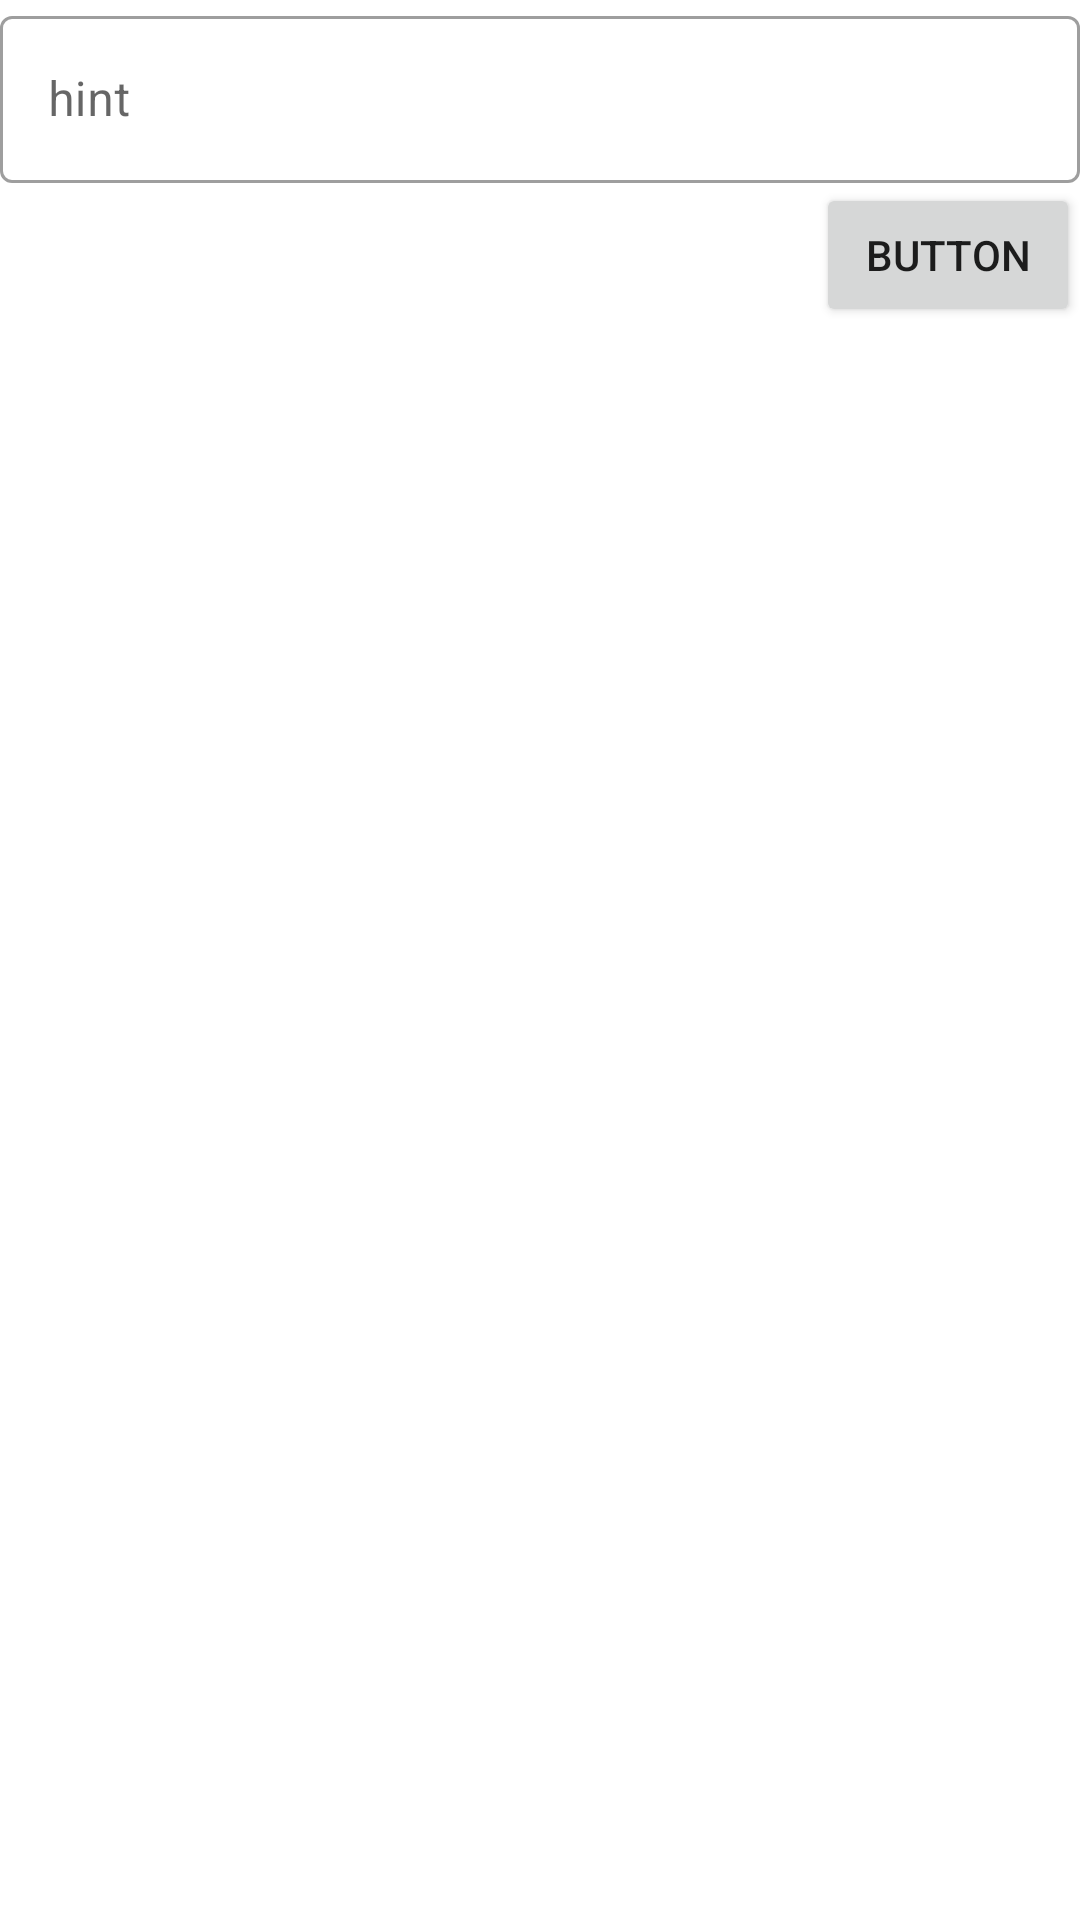

The Android layout XML behind this screen, and the referenced resources:
<!-- AndroidManifest.xml: application theme Theme.CrossChannel -->
<!-- res/layout/alert_rename.xml -->
<?xml version="1.0" encoding="utf-8"?>
<androidx.constraintlayout.widget.ConstraintLayout xmlns:android="http://schemas.android.com/apk/res/android"
    xmlns:app="http://schemas.android.com/apk/res-auto"
    xmlns:tools="http://schemas.android.com/tools"
    android:layout_width="match_parent"
    android:layout_height="match_parent">

    <Button
        android:id="@+id/btnOK"
        android:layout_width="wrap_content"
        android:layout_height="wrap_content"
        android:text="Button"
        app:layout_constraintEnd_toEndOf="parent"
        app:layout_constraintTop_toBottomOf="@+id/textInputLayout2" />

    <com.google.android.material.textfield.TextInputLayout
        android:id="@+id/textInputLayout2"
        style="@style/Widget.MaterialComponents.TextInputLayout.OutlinedBox"
        android:layout_width="match_parent"
        android:layout_height="wrap_content"
        app:layout_constraintEnd_toEndOf="parent"
        app:layout_constraintStart_toStartOf="parent"
        app:layout_constraintTop_toTopOf="parent">

        <com.google.android.material.textfield.TextInputEditText
            android:id="@+id/et"
            android:layout_width="match_parent"
            android:layout_height="wrap_content"
            android:hint="hint" />
    </com.google.android.material.textfield.TextInputLayout>
</androidx.constraintlayout.widget.ConstraintLayout>
<!-- resources referenced by this layout -->
<resources>
  <style name="Theme.CrossChannel" parent="Theme.MaterialComponents.DayNight.NoActionBar">
          
          <item name="colorPrimary">@color/turquoise</item>
          <item name="colorPrimaryVariant">@color/dark_turquoise</item>
          <item name="colorOnPrimary">@color/aliceblue</item>
          
          <item name="colorSecondary">@color/aquamarine</item>
          <item name="colorSecondaryVariant">@color/medium_spring</item>
          <item name="colorOnSecondary">@color/black</item>
          
          <item name="android:statusBarColor" tools:targetApi="l">?attr/colorPrimaryVariant</item>
          
      </style>
  <color name="turquoise">#40E0D0</color>
  <color name="dark_turquoise">#00CED1</color>
  <color name="aliceblue">#F0F8FF</color>
  <color name="aquamarine">#7FFFD4</color>
  <color name="medium_spring">#00FA9A</color>
  <color name="black">#FF000000</color>
</resources>
